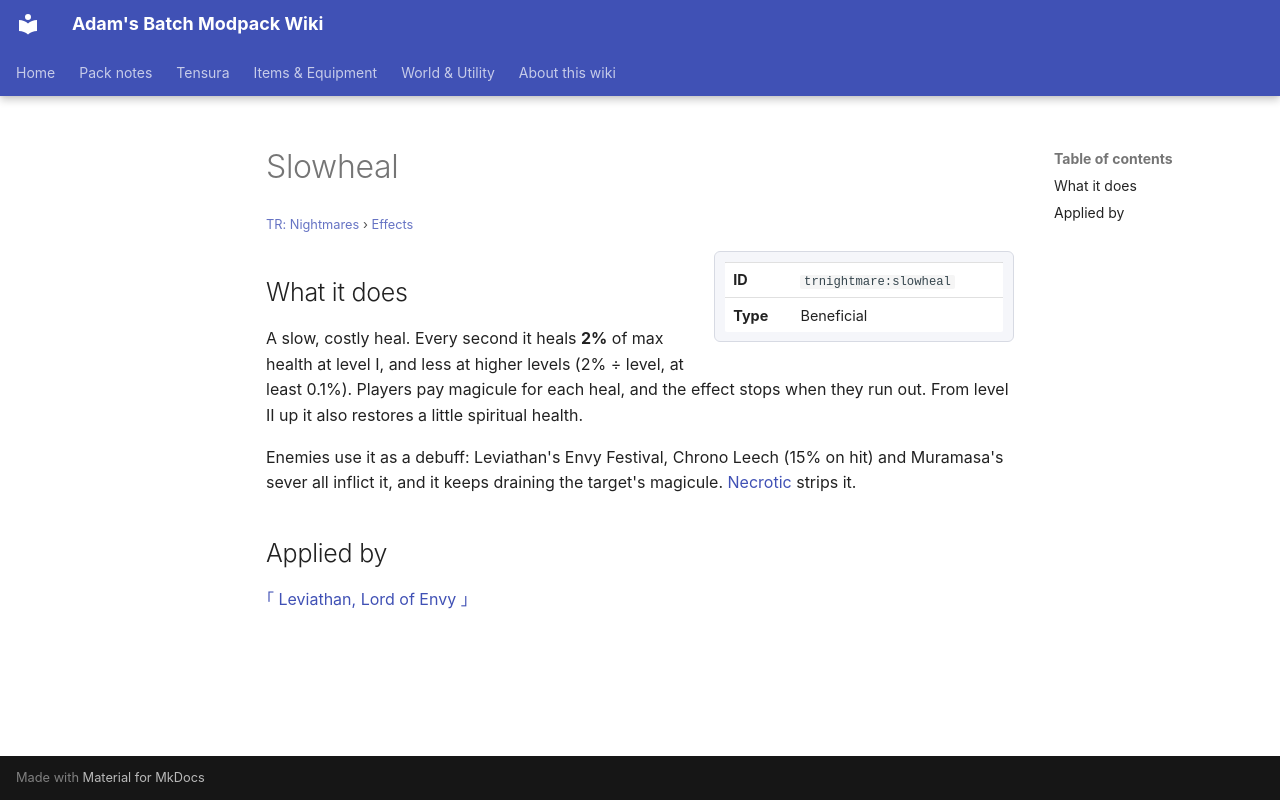

repository: Proteus-Nell/Adams-Batch-MC-Modpack-Wiki · page: tr-nightmares/effects/slowheal/index.html · generator: mkdocs

# Slowheal

<small>[TR: Nightmares](../index.md) &rsaquo; [Effects](index.md)</small>

<div class="infobox" markdown>

| | |
|---|---|
| **ID** | `trnightmare:slowheal` |
| **Type** | Beneficial |

</div>

## What it does

A slow, costly heal. Every second it heals **2%** of max health at level I, and less at higher levels (2% ÷ level, at least 0.1%). Players pay magicule for each heal, and the effect stops when they run out. From level II up it also restores a little spiritual health.

Enemies use it as a debuff: Leviathan's Envy Festival, Chrono Leech (15% on hit) and Muramasa's sever all inflict it, and it keeps draining the target's magicule. [Necrotic](necrotic.md) strips it.

## Applied by

[｢ Leviathan, Lord of Envy ｣](../abilities/ultimate-skills/leviathan.md)
